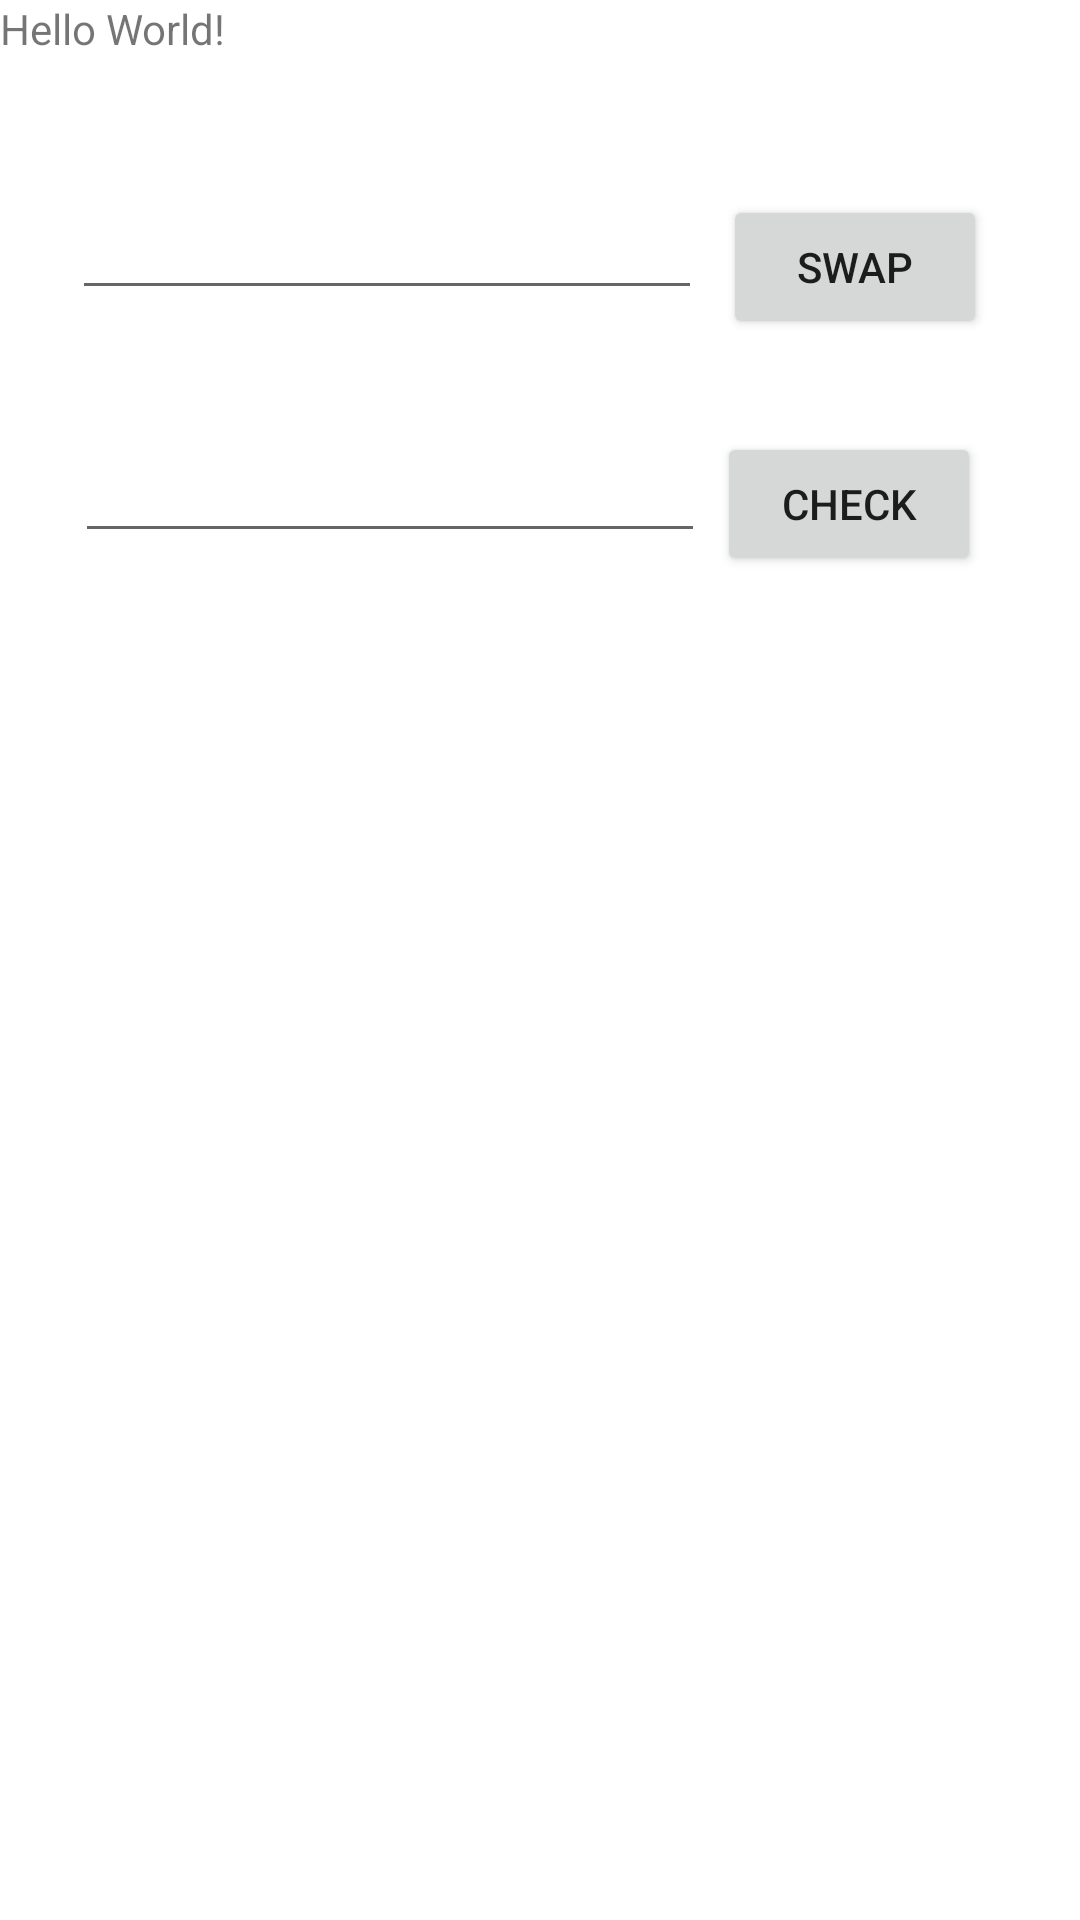

The Android layout XML behind this screen, and the referenced resources:
<!-- AndroidManifest.xml: application theme Theme.Valeswap -->
<!-- res/layout/activity_main.xml -->
<?xml version="1.0" encoding="utf-8"?>
<RelativeLayout xmlns:android="http://schemas.android.com/apk/res/android"
    xmlns:app="http://schemas.android.com/apk/res-auto"
    xmlns:tools="http://schemas.android.com/tools"
    android:layout_width="match_parent"
    android:layout_height="match_parent"
    tools:context=".MainActivity">

    <TextView
        android:layout_width="wrap_content"
        android:layout_height="wrap_content"
        android:text="Hello World!"
        app:layout_constraintBottom_toBottomOf="parent"
        app:layout_constraintEnd_toEndOf="parent"
        app:layout_constraintStart_toStartOf="parent"
        app:layout_constraintTop_toTopOf="parent" />

    <EditText
        android:id="@+id/text1"
        android:layout_width="wrap_content"
        android:layout_height="wrap_content"
        android:layout_alignParentStart="true"
        android:layout_alignParentTop="true"
        android:layout_marginStart="24dp"
        android:layout_marginTop="62dp"
        android:ems="10"
        android:inputType="textPersonName"
        android:text=""
        tools:layout_editor_absoluteX="11dp"
        tools:layout_editor_absoluteY="41dp" />

    <EditText
        android:id="@+id/text2"
        android:layout_width="wrap_content"
        android:layout_height="wrap_content"
        android:layout_alignParentStart="true"
        android:layout_alignParentTop="true"
        android:layout_marginStart="25dp"
        android:layout_marginTop="143dp"
        android:ems="10"
        android:inputType="textPersonName"
        android:text=""
        tools:layout_editor_absoluteX="14dp"
        tools:layout_editor_absoluteY="119dp" />

    <Button
        android:id="@+id/swap"
        android:layout_width="wrap_content"
        android:layout_height="wrap_content"
        android:layout_alignParentTop="true"
        android:layout_alignParentEnd="true"
        android:layout_marginTop="65dp"
        android:layout_marginEnd="31dp"
        android:text="Swap"
        android:onClick="onSwap"
        tools:layout_editor_absoluteX="275dp"
        tools:layout_editor_absoluteY="38dp" />

    <Button
        android:id="@+id/check"
        android:layout_width="wrap_content"
        android:layout_height="wrap_content"
        android:layout_alignParentTop="true"
        android:layout_alignParentEnd="true"
        android:layout_marginTop="144dp"
        android:layout_marginEnd="33dp"
        android:text="Check"
        tools:layout_editor_absoluteX="278dp"
        tools:layout_editor_absoluteY="131dp" />

</RelativeLayout>
<!-- resources referenced by this layout -->
<resources>
  <style name="Theme.Valeswap" parent="Theme.MaterialComponents.DayNight.DarkActionBar">
          
          <item name="colorPrimary">@color/purple_500</item>
          <item name="colorPrimaryVariant">@color/purple_700</item>
          <item name="colorOnPrimary">@color/white</item>
          
          <item name="colorSecondary">@color/teal_200</item>
          <item name="colorSecondaryVariant">@color/teal_700</item>
          <item name="colorOnSecondary">@color/black</item>
          
          <item name="android:statusBarColor" tools:targetApi="l">?attr/colorPrimaryVariant</item>
          
      </style>
  <!-- not gathered from this repository: default colours our renderer supplied (Android Studio template values) -->
  <color name="purple_500">#FF6200EE</color>
  <color name="purple_700">#FF3700B3</color>
  <color name="teal_200">#FF03DAC5</color>
  <color name="teal_700">#FF018786</color>
  <color name="black">#FF000000</color>
  <color name="white">#FFFFFFFF</color>
</resources>
